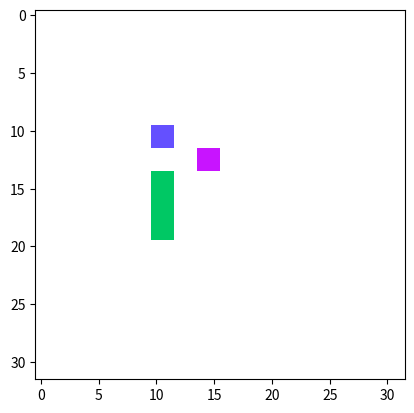

Here is the Python script that generated this plot:
import numpy as np
import matplotlib.pyplot as plt

my = np.zeros((32, 32, 3), dtype='uint8')
# my

my.shape

plt.imshow(my)

my[:,:,:] = 255
plt.imshow(my)

my[10:12, 10:12, 0:3] = [100, 80, 255] # RGB
plt.imshow(my)

my[12:14, 14:16, 0:3] = [200, 20, 255]
plt.imshow(my)

my[14:20, 10:12, 0:3] = [0, 200, 100]
plt.imshow(my)